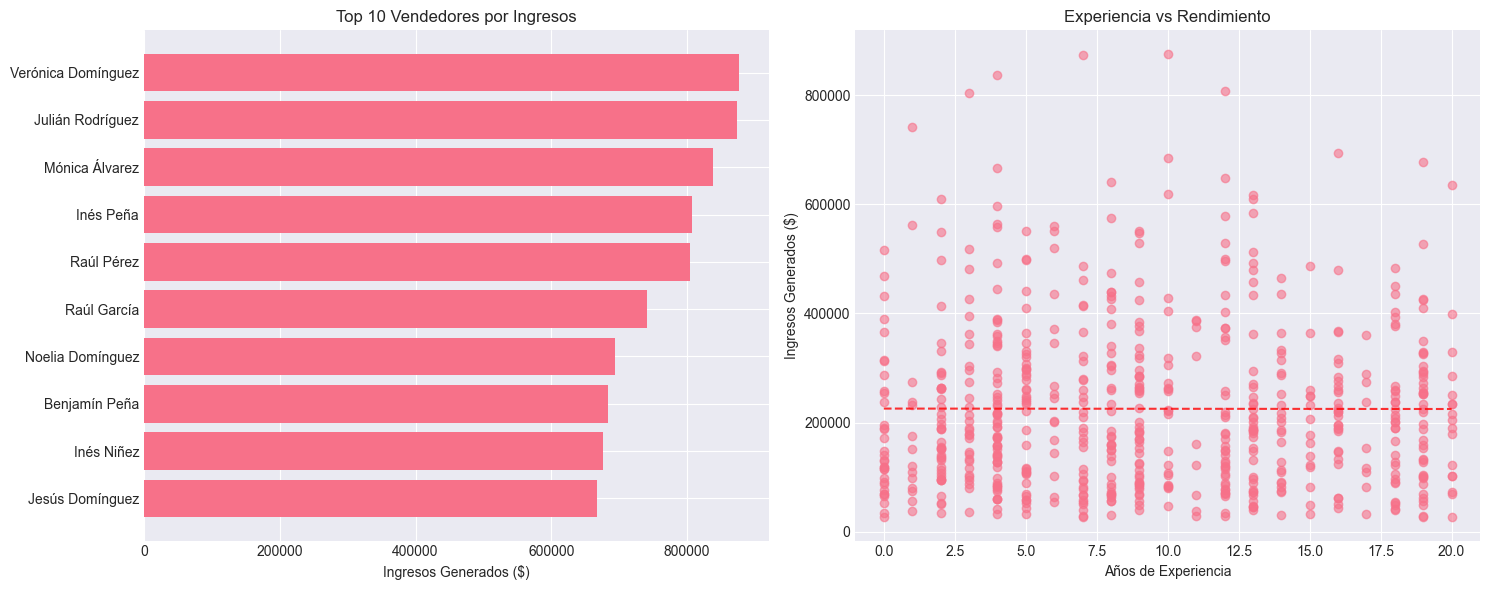

Data behind this chart, as committed beside it:
id_vendedor, nombre_vendedor, experiencia_anios, sucursal, ventas_realizadas, ingresos_generados, ticket_promedio, comision_total, clientes_atendidos
8.0, Verónica Domínguez, 10.0, Sucursal Sur, 12, 876281, 73023, 0, 12
37.0, Julián Rodríguez, 7.0, Sucursal Sur, 11, 873153, 79378, 0, 11
14.0, Mónica Álvarez, 4.0, Sucursal Sur, 10, 837970, 83797, 0, 10
42.0, Inés Peña, 12.0, Sucursal Sur, 11, 807905, 73446, 0, 11
57.0, Raúl Pérez, 3.0, Sucursal Sur, 12, 803869, 66989, 0, 12
30.0, Raúl García, 1.0, Sucursal Sur, 10, 741222, 74122, 0, 10
73.0, Noelia Domínguez, 16.0, Sucursal Sur, 9, 694527, 77170, 0, 8
79.0, Benjamín Peña, 10.0, Sucursal Centro, 9, 684199, 76022, 0, 9
28.0, Inés Niñez, 19.0, Sucursal Sur, 11, 676872, 61534, 0, 11
21.0, Jesús Domínguez, 4.0, Sucursal Sur, 8, 667344, 83418, 0, 8
69.0, José España, 12.0, Sucursal Sur, 6, 648304, 108051, 0, 6
50.0, Noelia García, 8.0, Sucursal Sur, 9, 640489, 71165, 0, 9
46.0, Gabriela López, 20.0, Sucursal Calle 80, 8, 635358, 79420, 0, 8
79.0, Benjamín Peña, 10.0, Sucursal Sur, 9, 619154, 68795, 0, 9
2.0, Álvaro Niñez, 13.0, Sucursal Autopista, 6, 616755, 102792, 0, 6
66.0, Estefanía García, 13.0, Sucursal Sur, 7, 609844, 87121, 0, 7
80.0, Estefanía Peña, 2.0, Sucursal Sur, 8, 608963, 76120, 0, 8
7.0, Mónica Rodríguez, 4.0, Sucursal Centro, 7, 597143, 85306, 0, 7
45.0, Patricio Niñez, 13.0, Sucursal Sur, 7, 584302, 83472, 0, 7
67.0, Sofía Niñez, 12.0, Sucursal Sur, 7, 578174, 82596, 0, 7
41.0, Bárbara Fernández, 8.0, Sucursal Sur, 9, 575378, 63931, 0, 9
61.0, Bárbara Fernández, 4.0, Sucursal Sur, 6, 563461, 93910, 0, 6
32.0, Bárbara Rodríguez, 1.0, Sucursal Sur, 7, 561276, 80182, 0, 7
40.0, Jesús Domínguez, 6.0, Sucursal Sur, 7, 559750, 79964, 0, 7
26.0, Verónica López, 4.0, Sucursal Autopista, 6, 557976, 92996, 0, 6
24.0, Álvaro Álvarez, 5.0, Sucursal Autopista, 8, 551666, 68958, 0, 8
6.0, María Domínguez, 9.0, Sucursal Sur, 7, 551605, 78801, 0, 7
1.0, Julián López, 6.0, Sucursal Centro, 8, 551199, 68900, 0, 7
60.0, Inés Castaño, 2.0, Sucursal Sur, 7, 549736, 78534, 0, 7
4.0, Noelia Rodríguez, 9.0, Sucursal Calle 80, 6, 547871, 91312, 0, 6
6.0, María Domínguez, 9.0, Sucursal Centro, 6, 528664, 88111, 0, 6
53.0, Noelia López, 12.0, Sucursal Autopista, 8, 528596, 66074, 0, 8
19.0, Benjamín Fernández, 19.0, Sucursal Sur, 8, 526974, 65872, 0, 8
40.0, Jesús Domínguez, 6.0, Sucursal Autopista, 6, 519213, 86536, 0, 6
64.0, Julián Martínez, 3.0, Sucursal Sur, 6, 517280, 86213, 0, 6
77.0, Mónica Domínguez, 0.0, Sucursal Autopista, 6, 517215, 86202, 0, 6
45.0, Patricio Niñez, 13.0, Sucursal Occidente, 8, 511943, 63993, 0, 8
49.0, Julián Castaño, 12.0, Sucursal Autopista, 6, 499730, 83288, 0, 6
24.0, Álvaro Álvarez, 5.0, Sucursal Sur, 6, 499214, 83202, 0, 6
43.0, Mónica Castaño, 2.0, Sucursal Sur, 7, 498853, 71265, 0, 7
5.0, Gabriela García, 5.0, Sucursal Sur, 6, 497866, 82978, 0, 6
49.0, Julián Castaño, 12.0, Sucursal Sur, 7, 495992, 70856, 0, 7
26.0, Verónica López, 4.0, Sucursal Sur, 8, 492140, 61518, 0, 8
2.0, Álvaro Niñez, 13.0, Sucursal Sur, 6, 491851, 81975, 0, 6
20.0, Raúl González, 7.0, Sucursal Centro, 7, 487004, 69572, 0, 7
44.0, Mónica Peña, 15.0, Sucursal Occidente, 5, 486356, 97271, 0, 5
13.0, Bárbara Martínez, 18.0, Sucursal Autopista, 6, 482629, 80438, 0, 6
12.0, Verónica Peña, 3.0, Sucursal Sur, 7, 482313, 68902, 0, 7
45.0, Patricio Niñez, 13.0, Sucursal Calle 80, 7, 480209, 68601, 0, 7
16.0, Noelia Niñez, 16.0, Sucursal Sur, 5, 479867, 95973, 0, 5
75.0, Raúl Martínez, 8.0, Sucursal Sur, 6, 474204, 79034, 0, 6
56.0, Benjamín Pérez, 0.0, Sucursal Sur, 5, 468999, 93800, 0, 5
71.0, José Muñoz, 14.0, Sucursal Sur, 8, 465182, 58148, 0, 8
20.0, Raúl González, 7.0, Sucursal Sur, 6, 461234, 76872, 0, 6
9.0, Julián García, 9.0, Sucursal Carrera 7, 5, 457897, 91579, 0, 5
66.0, Estefanía García, 13.0, Sucursal Calle 80, 6, 457249, 76208, 0, 6
36.0, Julián González, 18.0, Sucursal Sur, 9, 450566, 50063, 0, 9
21.0, Jesús Domínguez, 4.0, Sucursal Occidente, 5, 444416, 88883, 0, 5
24.0, Álvaro Álvarez, 5.0, Sucursal Calle 80, 5, 441571, 88314, 0, 5
41.0, Bárbara Fernández, 8.0, Sucursal Centro, 5, 439553, 87911, 0, 5
... 582 more rows
